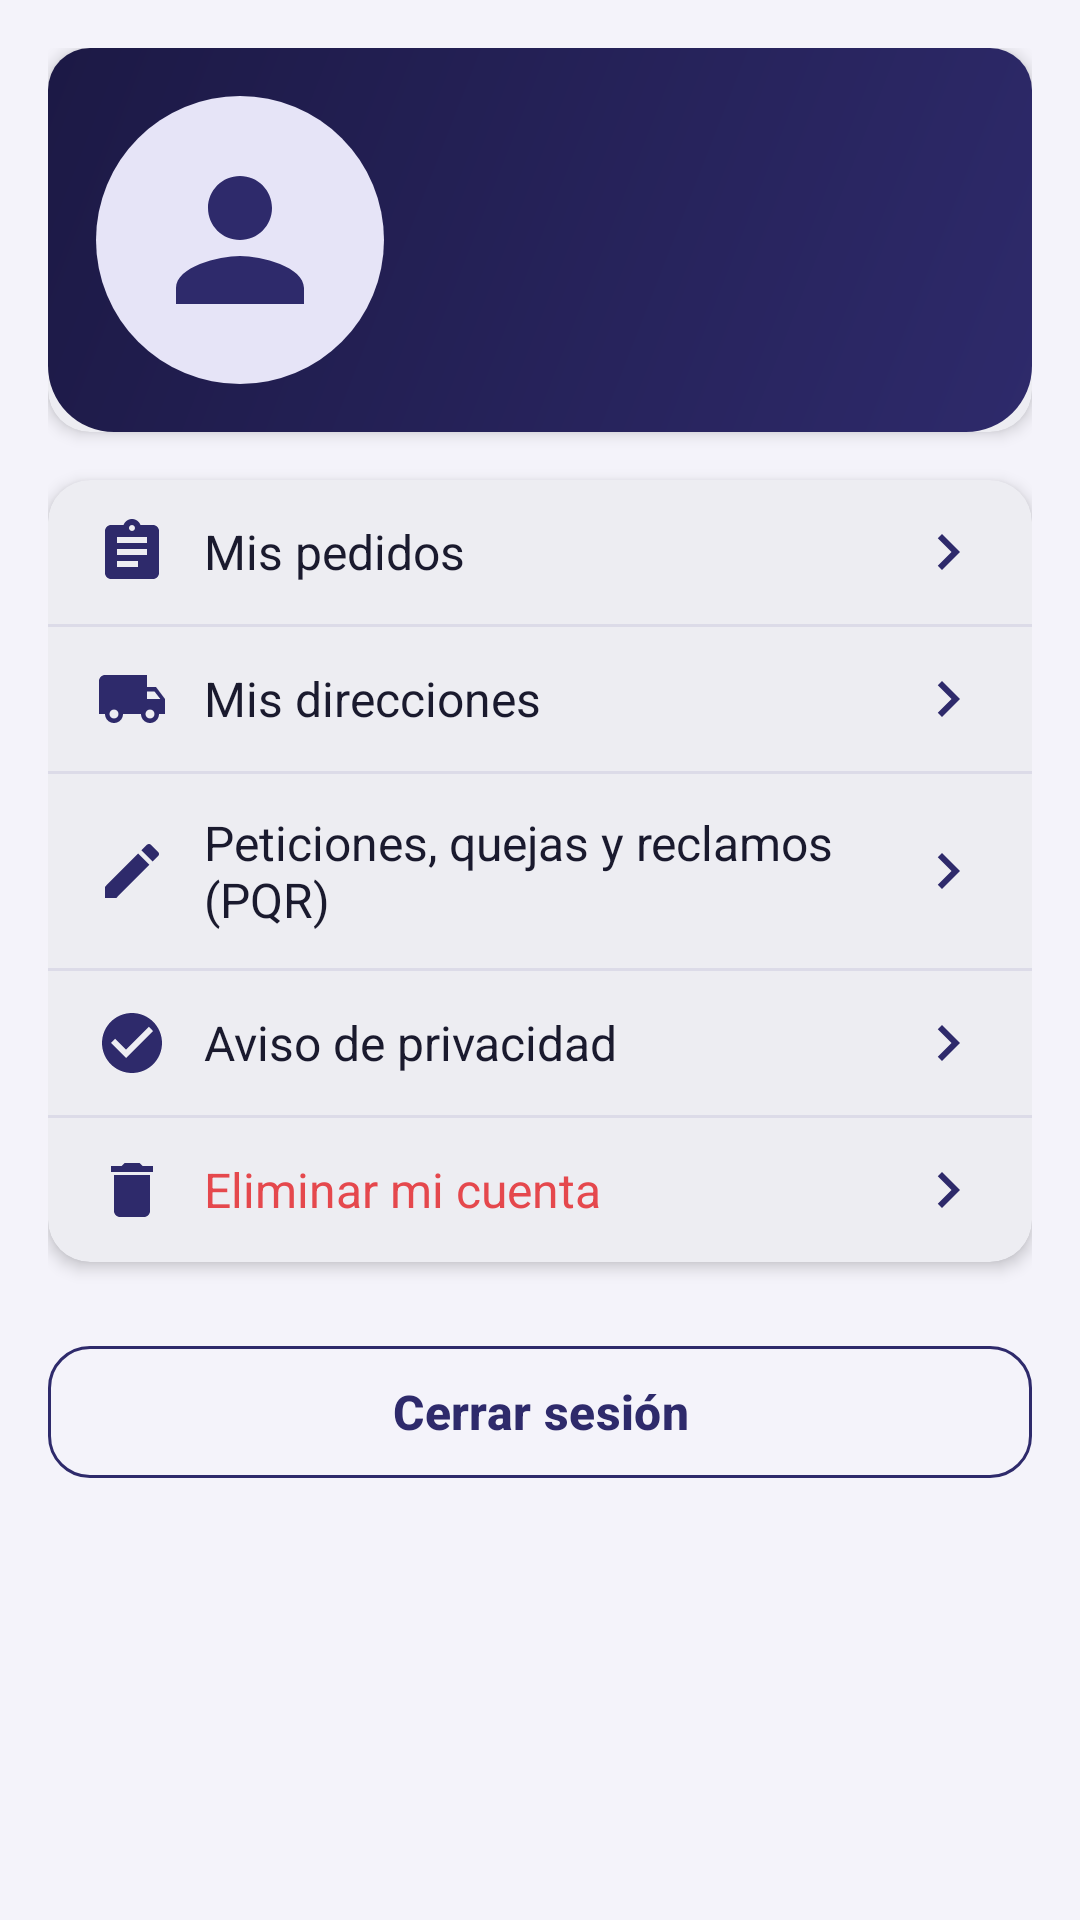

This screen was rendered from an Android layout file. Write that file and the resources it references.
<!-- AndroidManifest.xml: application theme Theme.TechNova -->
<!-- res/layout/fragment_buyer_profile.xml -->
<?xml version="1.0" encoding="utf-8"?>
<ScrollView xmlns:android="http://schemas.android.com/apk/res/android"
    android:layout_width="match_parent"
    android:layout_height="match_parent">

    <LinearLayout
        android:layout_width="match_parent"
        android:layout_height="wrap_content"
        android:orientation="vertical"
        android:padding="@dimen/space_l">

        <com.google.android.material.card.MaterialCardView
            android:layout_width="match_parent"
            android:layout_height="wrap_content">

            <LinearLayout
                android:layout_width="match_parent"
                android:layout_height="wrap_content"
                android:background="@drawable/bg_header"
                android:gravity="center_vertical"
                android:orientation="horizontal"
                android:padding="@dimen/space_l">

                <ImageView
                    android:layout_width="@dimen/logo_size"
                    android:layout_height="@dimen/logo_size"
                    android:background="@drawable/bg_icon_circle"
                    android:contentDescription="@string/cd_avatar"
                    android:padding="@dimen/space_l"
                    android:src="@drawable/ic_person" />

                <LinearLayout
                    android:layout_width="0dp"
                    android:layout_height="wrap_content"
                    android:layout_marginStart="@dimen/space_l"
                    android:layout_weight="1"
                    android:orientation="vertical">

                    <TextView
                        android:id="@+id/tvUserName"
                        android:layout_width="wrap_content"
                        android:layout_height="wrap_content"
                        android:textColor="@color/tn_white"
                        android:textSize="@dimen/text_title"
                        android:textStyle="bold" />

                    <TextView
                        android:id="@+id/tvUserEmail"
                        android:layout_width="wrap_content"
                        android:layout_height="wrap_content"
                        android:textColor="@color/tn_mint_light"
                        android:textSize="@dimen/text_body" />
                </LinearLayout>
            </LinearLayout>
        </com.google.android.material.card.MaterialCardView>

        <com.google.android.material.card.MaterialCardView
            android:layout_width="match_parent"
            android:layout_height="wrap_content"
            android:layout_marginTop="@dimen/space_l">

            <LinearLayout
                android:layout_width="match_parent"
                android:layout_height="wrap_content"
                android:orientation="vertical">

                <TextView
                    android:id="@+id/optOrders"
                    style="@style/Widget.TechNova.OptionRow"
                    android:drawableStart="@drawable/ic_orders"
                    android:text="@string/profile_orders" />

                <View style="@style/Widget.TechNova.Divider" />

                <TextView
                    android:id="@+id/optAddresses"
                    style="@style/Widget.TechNova.OptionRow"
                    android:drawableStart="@drawable/ic_shipping"
                    android:text="@string/profile_addresses" />

                <View style="@style/Widget.TechNova.Divider" />

                <TextView
                    android:id="@+id/optPqr"
                    style="@style/Widget.TechNova.OptionRow"
                    android:drawableStart="@drawable/ic_edit"
                    android:text="@string/profile_pqr" />

                <View style="@style/Widget.TechNova.Divider" />

                <TextView
                    android:id="@+id/optPrivacy"
                    style="@style/Widget.TechNova.OptionRow"
                    android:drawableStart="@drawable/ic_check_circle"
                    android:text="@string/profile_privacy" />

                <View style="@style/Widget.TechNova.Divider" />

                <TextView
                    android:id="@+id/optDelete"
                    style="@style/Widget.TechNova.OptionRow"
                    android:drawableStart="@drawable/ic_delete"
                    android:text="@string/profile_delete"
                    android:textColor="@color/tn_status_error" />
            </LinearLayout>
        </com.google.android.material.card.MaterialCardView>

        <com.google.android.material.button.MaterialButton
            android:id="@+id/btnLogout"
            style="@style/Widget.TechNova.Button.Outlined"
            android:layout_width="match_parent"
            android:layout_height="wrap_content"
            android:layout_marginTop="@dimen/space_xl"
            android:text="@string/action_logout" />
    </LinearLayout>
</ScrollView>
<!-- resources referenced by this layout -->
<resources>
  <color name="tn_mint_light">#D3F5EA</color>
  <color name="tn_status_error">#E5484D</color>
  <color name="tn_white">#FFFFFF</color>
  <dimen name="logo_size">96dp</dimen>
  <dimen name="space_l">16dp</dimen>
  <dimen name="space_xl">24dp</dimen>
  <dimen name="text_body">14sp</dimen>
  <dimen name="text_title">20sp</dimen>
  <!-- drawable bg_header (drawable) -->
  <?xml version="1.0" encoding="utf-8"?>
  <shape xmlns:android="http://schemas.android.com/apk/res/android" android:shape="rectangle">
      <gradient
          android:angle="315"
          android:endColor="@color/tn_indigo"
          android:startColor="@color/tn_indigo_dark" />
      <corners
          android:bottomLeftRadius="@dimen/radius_l"
          android:bottomRightRadius="@dimen/radius_l" />
  </shape>
  <!-- drawable bg_icon_circle (drawable) -->
  <?xml version="1.0" encoding="utf-8"?>
  <shape xmlns:android="http://schemas.android.com/apk/res/android" android:shape="oval">
      <solid android:color="@color/tn_indigo_light" />
  </shape>
  <!-- drawable ic_delete (drawable) -->
  <?xml version="1.0" encoding="utf-8"?>
  <vector xmlns:android="http://schemas.android.com/apk/res/android"
      android:width="24dp"
      android:height="24dp"
      android:viewportWidth="24"
      android:viewportHeight="24">
      <path
          android:fillColor="@color/tn_indigo"
          android:pathData="M6,19c0,1.1 0.9,2 2,2h8c1.1,0 2,-0.9 2,-2V7H6v12zM19,4h-3.5l-1,-1h-5l-1,1H5v2h14V4z" />
  </vector>
  <string name="action_logout">Cerrar sesión</string>
  <string name="cd_avatar">Foto de perfil</string>
  <string name="profile_addresses">Mis direcciones</string>
  <string name="profile_delete">Eliminar mi cuenta</string>
  <string name="profile_orders">Mis pedidos</string>
  <string name="profile_pqr">Peticiones, quejas y reclamos (PQR)</string>
  <string name="profile_privacy">Aviso de privacidad</string>
  <style name="Widget.TechNova.Divider" parent="">
          <item name="android:layout_width">match_parent</item>
          <item name="android:layout_height">@dimen/stroke_width</item>
          <item name="android:background">@color/tn_divider</item>
      </style>
  <color name="tn_indigo">#2E2A6B</color>
  <color name="tn_indigo_dark">#1C1945</color>
  <dimen name="radius_l">22dp</dimen>
  <color name="tn_indigo_light">#E6E4F7</color>
  <dimen name="button_height">52dp</dimen>
  <dimen name="radius_m">14dp</dimen>
  <dimen name="text_subtitle">16sp</dimen>
  <dimen name="stroke_width">1dp</dimen>
  <color name="tn_divider">#DCDBE8</color>
  <dimen name="touch_min">48dp</dimen>
  <dimen name="space_m">12dp</dimen>
  <!-- drawable ic_chevron_right (drawable) -->
  <?xml version="1.0" encoding="utf-8"?>
  <vector xmlns:android="http://schemas.android.com/apk/res/android"
      android:width="24dp"
      android:height="24dp"
      android:viewportWidth="24"
      android:viewportHeight="24">
      <path
          android:fillColor="@color/tn_indigo"
          android:pathData="M10,6L8.59,7.41 13.17,12l-4.58,4.59L10,18l6,-6z" />
  </vector>
  <color name="tn_text_primary">#1A1A2E</color>
  <color name="tn_mint">#12B886</color>
  <color name="tn_coral">#FF6B4A</color>
  <color name="tn_background">#F4F3FA</color>
  <color name="tn_surface">#FFFFFF</color>
  <color name="tn_text_secondary">#5F6077</color>
  <style name="Widget.TechNova.Card" parent="Widget.Material3.CardView.Elevated">
          <item name="cardCornerRadius">@dimen/radius_m</item>
          <item name="cardElevation">@dimen/card_elevation</item>
          <item name="cardBackgroundColor">@color/tn_surface</item>
      </style>
  <dimen name="card_elevation">3dp</dimen>
</resources>
